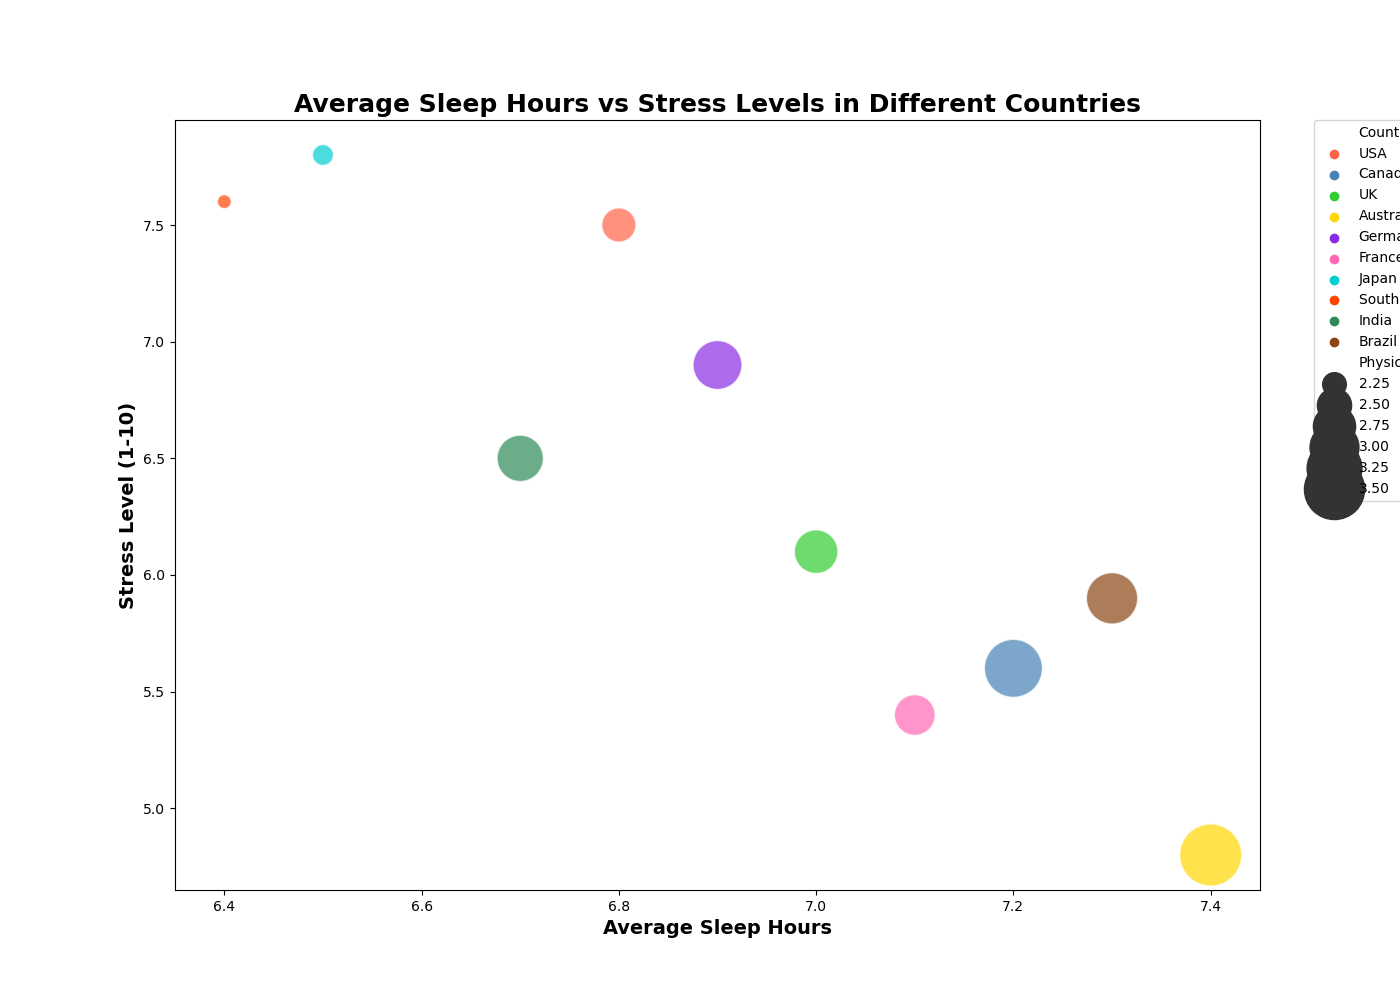

The data file committed next to this chart (first rows):
Country, AverageSleepHours, StressLevel, PhysicalActivity
USA, 6.8, 7.5, 2.5
Canada, 7.2, 5.6, 3.4
UK, 7.0, 6.1, 2.8
Australia, 7.4, 4.8, 3.6
Germany, 6.9, 6.9, 3.0
France, 7.1, 5.4, 2.7
Japan, 6.5, 7.8, 2.2
South Korea, 6.4, 7.6, 2.1
India, 6.7, 6.5, 2.9
Brazil, 7.3, 5.9, 3.1
